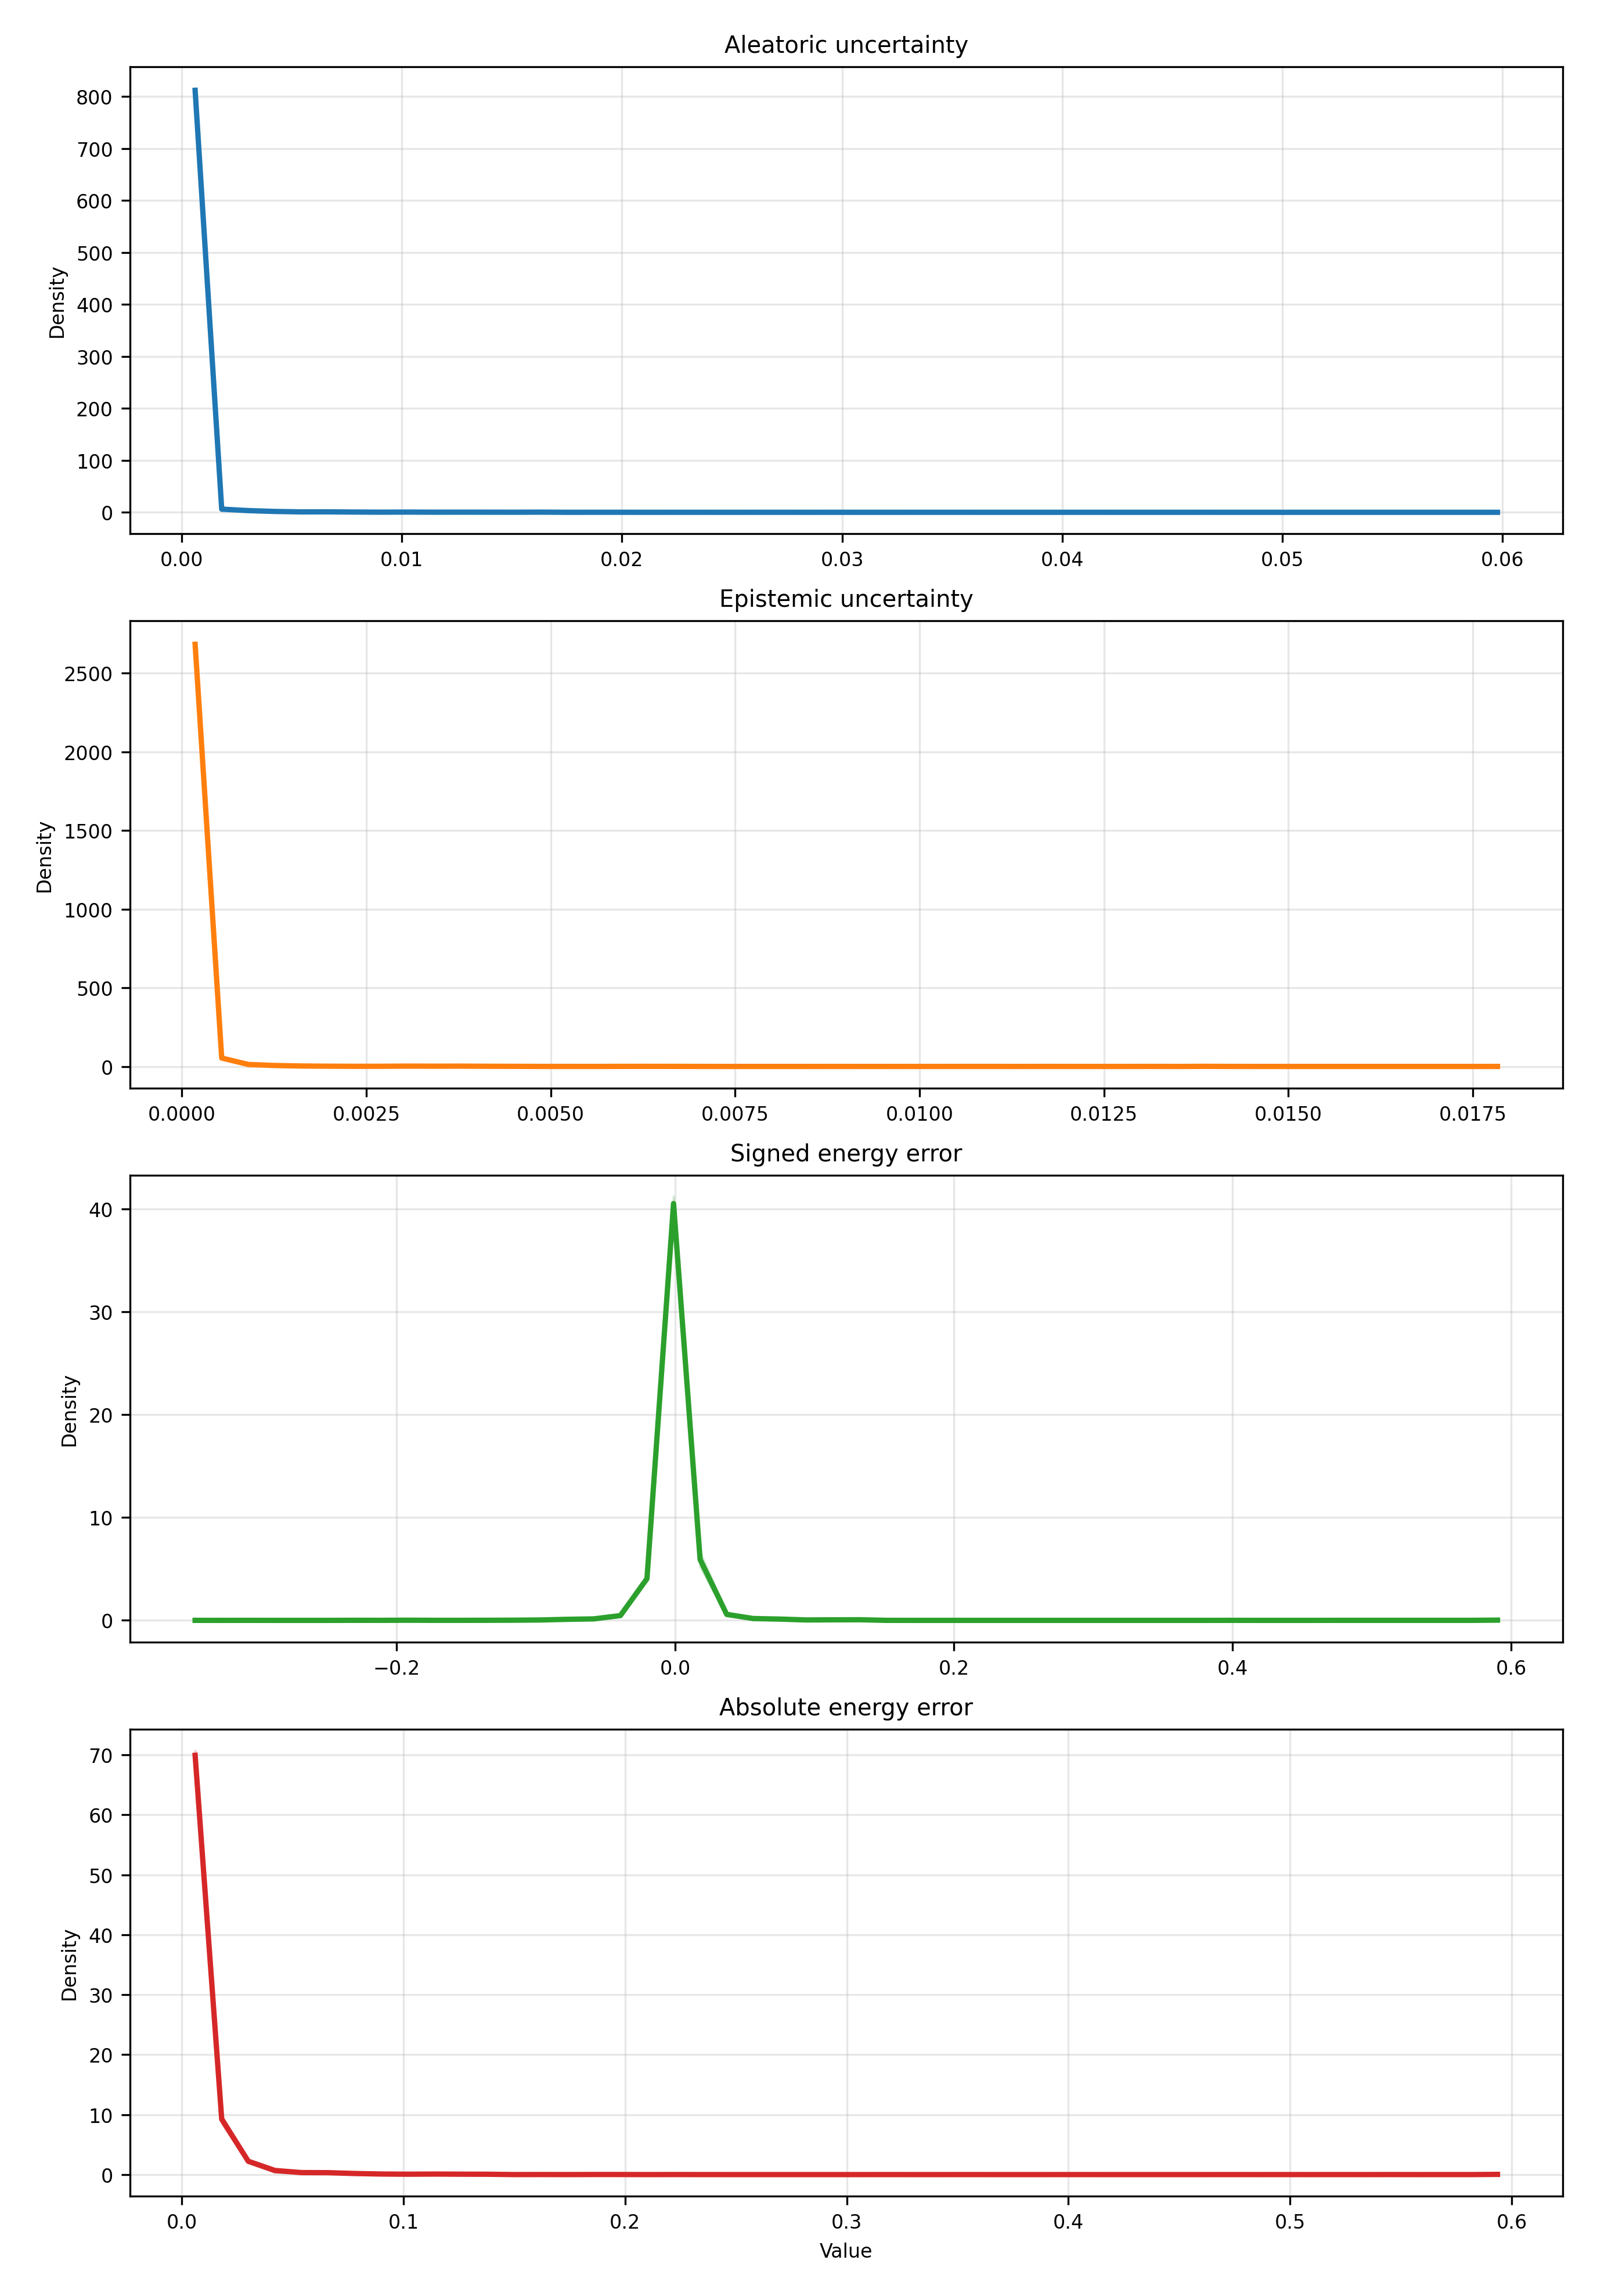

Values plotted in this chart, from the file beside it:
metric, bin_index, bin_left, bin_right, bin_center, density_mean, density_std, density_ci95_low, density_ci95_high, density_n
aleatoric_var, 0, 6.846699307061499e-06, 0.001214, 0.0006106, 812.2, 3.603, 807.7, 816.7, 5
aleatoric_var, 1, 0.001214, 0.002422, 0.001818, 6.124, 2.715, 2.753, 9.494, 5
aleatoric_var, 2, 0.002422, 0.003629, 0.003025, 3.313, 1.034, 2.029, 4.597, 5
aleatoric_var, 3, 0.003629, 0.004836, 0.004233, 1.673, 0.5157, 1.033, 2.313, 5
aleatoric_var, 4, 0.004836, 0.006044, 0.00544, 0.8031, 0.3218, 0.4036, 1.203, 5
aleatoric_var, 5, 0.006044, 0.007251, 0.006648, 0.937, 0.5748, 0.2234, 1.651, 5
aleatoric_var, 6, 0.007251, 0.008459, 0.007855, 0.502, 0.2646, 0.1735, 0.8304, 5
aleatoric_var, 7, 0.008459, 0.009666, 0.009062, 0.2677, 0.347, -0.163, 0.6984, 5
aleatoric_var, 8, 0.009666, 0.01087, 0.01027, 0.435, 0.3039, 0.05769, 0.8124, 5
aleatoric_var, 9, 0.01087, 0.01208, 0.01148, 0.2342, 0.1497, 0.04845, 0.42, 5
aleatoric_var, 10, 0.01208, 0.01329, 0.01268, 0.2677, 0.1908, 0.03087, 0.5045, 5
aleatoric_var, 11, 0.01329, 0.0145, 0.01389, 0.2342, 0.3666, -0.2208, 0.6893, 5
aleatoric_var, 12, 0.0145, 0.0157, 0.0151, 0.1673, 0.1183, 0.02044, 0.3142, 5
aleatoric_var, 13, 0.0157, 0.01691, 0.01631, 0.3346, 0.5796, -0.3849, 1.054, 5
aleatoric_var, 14, 0.01691, 0.01812, 0.01751, 0.03346, 0.07483, -0.05943, 0.1264, 5
aleatoric_var, 15, 0.01812, 0.01933, 0.01872, 0.1004, 0.2245, -0.1783, 0.3791, 5
aleatoric_var, 16, 0.01933, 0.02053, 0.01993, 0.1004, 0.09164, -0.01338, 0.2142, 5
aleatoric_var, 17, 0.02053, 0.02174, 0.02114, 0.0, 0.0, 0.0, 0.0, 5
aleatoric_var, 18, 0.02174, 0.02295, 0.02234, 0.03346, 0.07483, -0.05943, 0.1264, 5
aleatoric_var, 19, 0.02295, 0.02416, 0.02355, 0.03346, 0.07483, -0.05943, 0.1264, 5
aleatoric_var, 20, 0.02416, 0.02536, 0.02476, 0.0, 0.0, 0.0, 0.0, 5
aleatoric_var, 21, 0.02536, 0.02657, 0.02597, 0.03346, 0.07483, -0.05943, 0.1264, 5
aleatoric_var, 22, 0.02657, 0.02778, 0.02717, 0.06693, 0.1497, -0.1189, 0.2527, 5
aleatoric_var, 23, 0.02778, 0.02898, 0.02838, 0.0, 0.0, 0.0, 0.0, 5
aleatoric_var, 24, 0.02898, 0.03019, 0.02959, 0.06693, 0.09164, -0.04685, 0.1807, 5
aleatoric_var, 25, 0.03019, 0.0314, 0.0308, 0.0, 0.0, 0.0, 0.0, 5
aleatoric_var, 26, 0.0314, 0.03261, 0.032, 0.0, 0.0, 0.0, 0.0, 5
aleatoric_var, 27, 0.03261, 0.03381, 0.03321, 0.03346, 0.07483, -0.05943, 0.1264, 5
aleatoric_var, 28, 0.03381, 0.03502, 0.03442, 0.03346, 0.07483, -0.05943, 0.1264, 5
aleatoric_var, 29, 0.03502, 0.03623, 0.03563, 0.03346, 0.07483, -0.05943, 0.1264, 5
aleatoric_var, 30, 0.03623, 0.03744, 0.03683, 0.0, 0.0, 0.0, 0.0, 5
aleatoric_var, 31, 0.03744, 0.03864, 0.03804, 0.0, 0.0, 0.0, 0.0, 5
aleatoric_var, 32, 0.03864, 0.03985, 0.03925, 0.0, 0.0, 0.0, 0.0, 5
aleatoric_var, 33, 0.03985, 0.04106, 0.04046, 0.03346, 0.07483, -0.05943, 0.1264, 5
aleatoric_var, 34, 0.04106, 0.04227, 0.04166, 0.03346, 0.07483, -0.05943, 0.1264, 5
aleatoric_var, 35, 0.04227, 0.04347, 0.04287, 0.0, 0.0, 0.0, 0.0, 5
aleatoric_var, 36, 0.04347, 0.04468, 0.04408, 0.0, 0.0, 0.0, 0.0, 5
aleatoric_var, 37, 0.04468, 0.04589, 0.04528, 0.0, 0.0, 0.0, 0.0, 5
aleatoric_var, 38, 0.04589, 0.0471, 0.04649, 0.03346, 0.07483, -0.05943, 0.1264, 5
aleatoric_var, 39, 0.0471, 0.0483, 0.0477, 0.0, 0.0, 0.0, 0.0, 5
aleatoric_var, 40, 0.0483, 0.04951, 0.04891, 0.0, 0.0, 0.0, 0.0, 5
aleatoric_var, 41, 0.04951, 0.05072, 0.05011, 0.0, 0.0, 0.0, 0.0, 5
aleatoric_var, 42, 0.05072, 0.05193, 0.05132, 0.0, 0.0, 0.0, 0.0, 5
aleatoric_var, 43, 0.05193, 0.05313, 0.05253, 0.0, 0.0, 0.0, 0.0, 5
aleatoric_var, 44, 0.05313, 0.05434, 0.05374, 0.0, 0.0, 0.0, 0.0, 5
aleatoric_var, 45, 0.05434, 0.05555, 0.05494, 0.0, 0.0, 0.0, 0.0, 5
aleatoric_var, 46, 0.05555, 0.05676, 0.05615, 0.0, 0.0, 0.0, 0.0, 5
aleatoric_var, 47, 0.05676, 0.05796, 0.05736, 0.0, 0.0, 0.0, 0.0, 5
aleatoric_var, 48, 0.05796, 0.05917, 0.05857, 0.0, 0.0, 0.0, 0.0, 5
aleatoric_var, 49, 0.05917, 0.06038, 0.05977, 0.03346, 0.07483, -0.05943, 0.1264, 5
epistemic_var, 0, 5.820766091346741e-07, 0.0003609, 0.0001807, 2683, 10.92, 2670, 2697, 5
epistemic_var, 1, 0.0003609, 0.0007212, 0.000541, 53.6, 6.376, 45.69, 61.52, 5
epistemic_var, 2, 0.0007212, 0.001081, 0.0009013, 12.67, 4.496, 7.09, 18.25, 5
epistemic_var, 3, 0.001081, 0.001442, 0.001262, 6.168, 2.718, 2.793, 9.542, 5
epistemic_var, 4, 0.001442, 0.001802, 0.001622, 2.916, 1.279, 1.328, 4.503, 5
epistemic_var, 5, 0.001802, 0.002162, 0.001982, 1.682, 1.728, -0.4634, 3.828, 5
epistemic_var, 6, 0.002162, 0.002523, 0.002342, 0.8971, 0.7523, -0.03678, 1.831, 5
epistemic_var, 7, 0.002523, 0.002883, 0.002703, 1.121, 1.189, -0.3552, 2.598, 5
epistemic_var, 8, 0.002883, 0.003243, 0.003063, 2.243, 2.412, -0.7512, 5.237, 5
epistemic_var, 9, 0.003243, 0.003604, 0.003423, 1.682, 1.315, 0.04963, 3.315, 5
... 140 more rows
